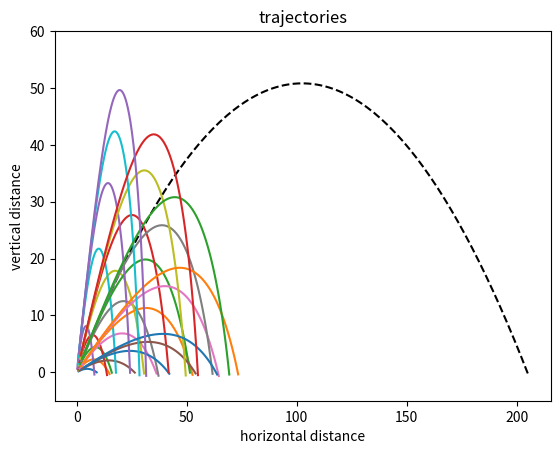

Here is the Python script that generated this plot:
%matplotlib inline
import matplotlib.pyplot as plt
import numpy as np
import math 

def calc_accel(velocity, use_resistance=True):
    '''
    This function calculates and returns the acceleration vector 
    from a launched t-shirt, given an input velocity.  Optionally,
    you can turn on and off air resistance for comparison purposes with
    resistance=True or False.  
    
    Note 1: inputs and outputs are in SI units - meters per second for 
    velocity and meters per second^2 for acceleration. 
    
    Note 2: both input velocity and returned acceleration are 2-element
    numpy arrays, with the horizontal (x) direction in the first element 
    and vertical (y) direction in the second element of the array.
    '''
    
    C = 2.0  # t-shirt
    rho_air = 1.225     # kg/m^3
    rho_tshirt = 500.0  # kg/m^3

    mass_obj = 1.0  # kg
    rad_obj = ((3.0*mass_obj)/(4.0*rho_tshirt*math.pi))**(1.0/3.0)  # assume sphere for simplicity; slight approx.
    
    # speed = magnitude of velocity vector
    speed = (velocity[0]**2 + velocity[1]**2)**0.5

    if speed > 75.0:
        print("WARNING! At speeds > 75 m/s, your t-shirt cannon will explode!")
    
    accel_vector = np.zeros(2)
    
    # if we have air resistance turned on, compute the force due to air 
    # resistance and add it to the acceleration.
    if use_resistance==True:
        '''
        Calculates acceleration due to air resistance
        |F_air| = 0.5 * C * rho * A * v^2
        C = constant based on shape
        rho = density of air
        A = cross-sectional area
        v = speed (magnitude of velocity)
        Note that we calculate the magnitude in the first step and turn it into a vector in the second step.
        '''
        accel_air_resist = -0.5 * (C/mass_obj) * rho_air * math.pi * rad_obj**2 * speed**2

        # turn this into a vector quantity - velocity[0]/speed gives x-component of velocity unit vector
        # and velocity[1]/speed gives y-component of velocity unit vector
        accel_vector[0] += accel_air_resist*velocity[0]/speed
        accel_vector[1] += accel_air_resist*velocity[1]/speed

    # we always have gravity, which always points downward.
    accel_vector[1] -= 9.81
    
    return accel_vector

# Put your code here!  Add additional cells as necessary.

def calc_pos_vel(speed,angle,dt = 0.05, use_resistance=True):

    position = np.array([0.0,0.0])
    velocity = np.array([speed*math.cos(math.radians(angle)),speed*math.sin(math.radians(angle))])
    this_time = 0.0

    pos = [[],[]]
    vel = [[],[]]
    time = []

    while(position[1]>=0.0):
        accel = calc_accel(velocity, use_resistance=use_resistance)
        
        velocity += accel*dt
        position += velocity*dt

        this_time += dt

        pos[0].append(position[0])
        pos[1].append(position[1])
        vel[0].append(velocity[0])
        vel[1].append(velocity[1])
        time.append(this_time)
    
    return pos, vel, time

# Put your code here!


speeds = [15, 30, 45, 60, 75]

angles = [15, 30, 45, 60, 75]

pos, vel, time = calc_pos_vel(45,45,use_resistance=False)
plt.plot(pos[0],pos[1],'k--')

for speed in speeds:
    for angle in angles:
        pos, vel, time = calc_pos_vel(speed,angle,use_resistance=True)
        plt.plot(pos[0],pos[1])
        
plt.title("trajectories")
plt.xlabel("horizontal distance")
plt.ylabel("vertical distance")
plt.ylim(-5,60)

# Put your code here!



# Put your code here!



# Put your code here!

